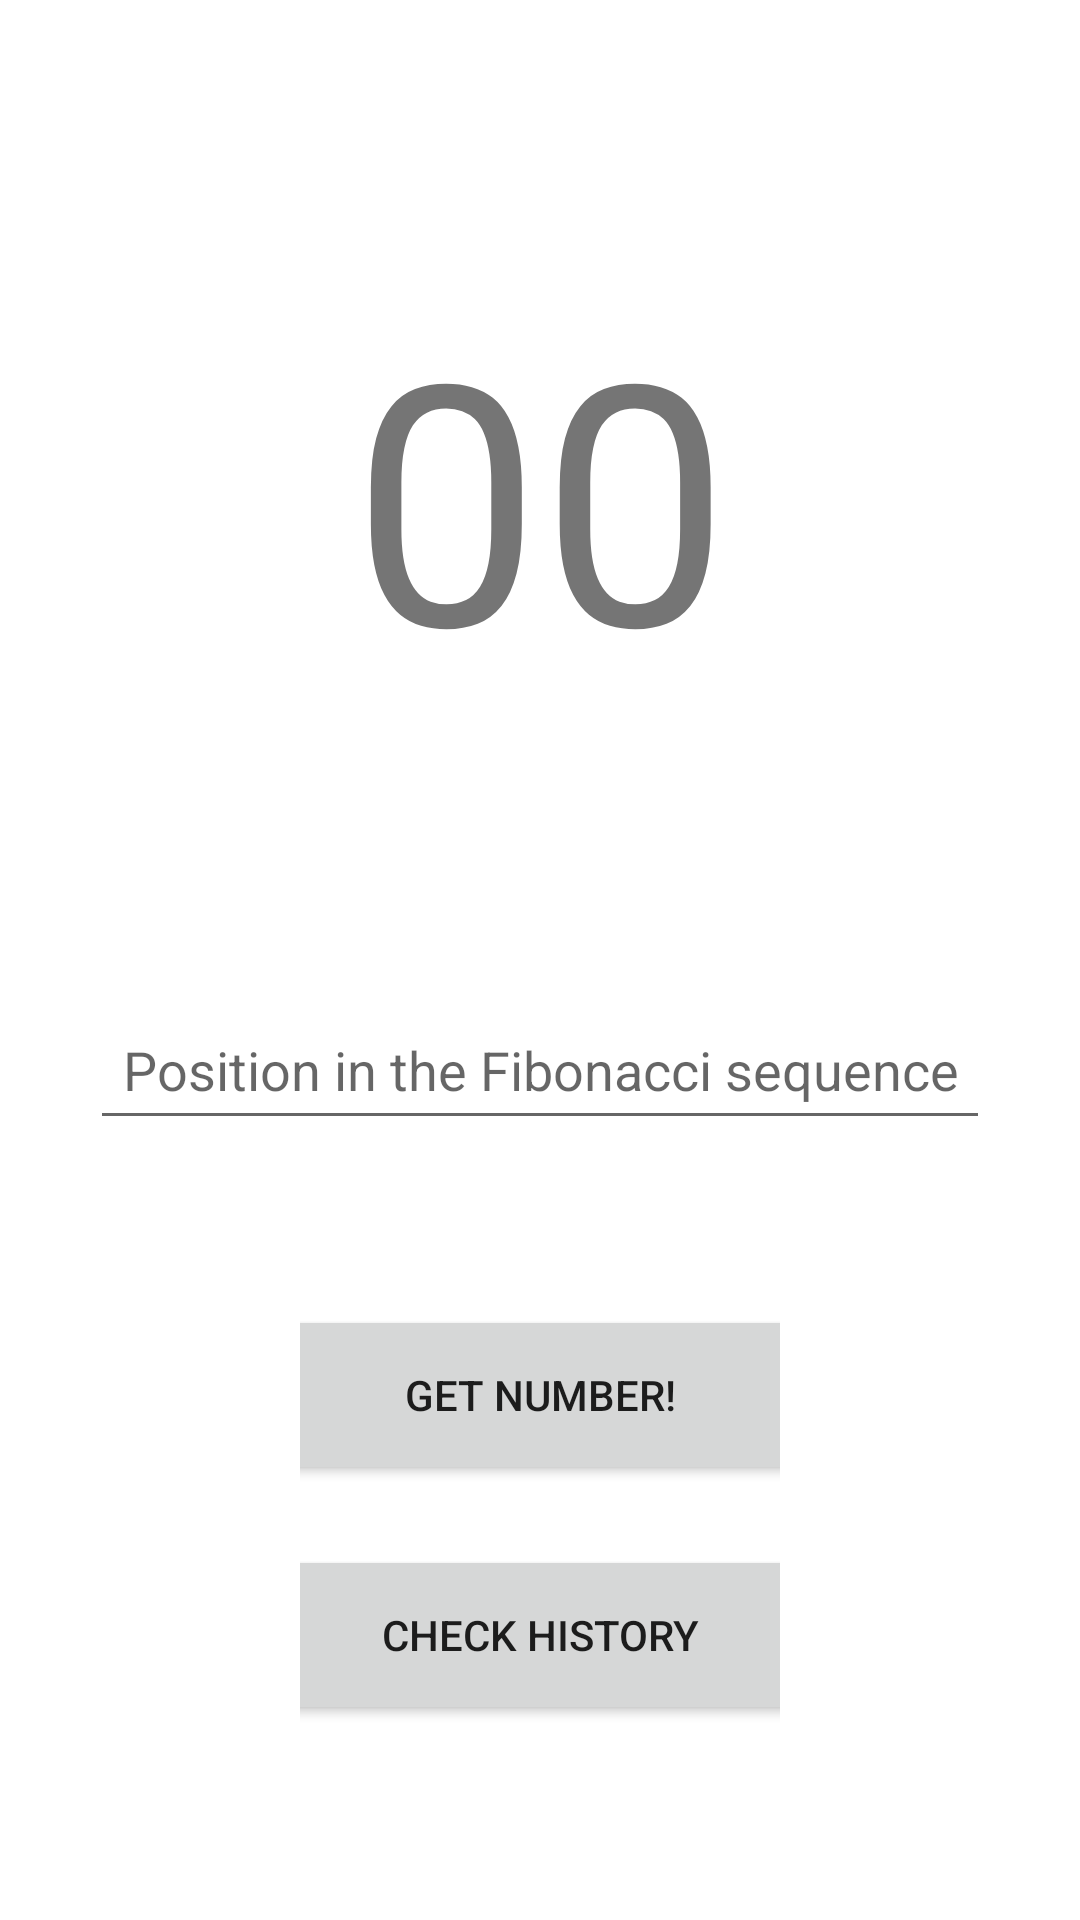

This screen was rendered from an Android layout file. Write that file and the resources it references.
<!-- AndroidManifest.xml: application theme Theme.SyncFi -->
<!-- res/layout/activity_main.xml -->
<?xml version="1.0" encoding="utf-8"?>
<androidx.constraintlayout.widget.ConstraintLayout xmlns:android="http://schemas.android.com/apk/res/android"
    xmlns:app="http://schemas.android.com/apk/res-auto"
    xmlns:tools="http://schemas.android.com/tools"
    android:layout_width="match_parent"
    android:layout_height="match_parent"
    tools:context=".MainActivity">

    <TextView
        android:id="@+id/numberText"
        android:layout_width="match_parent"
        android:layout_height="0dp"
        android:text="00"
        android:gravity="center"
        android:autoSizeTextType="uniform"
        android:textSize="85dp"
        android:lines="1"
        android:layout_marginHorizontal="25dp"
        app:layout_constraintBottom_toTopOf="@id/editText"
        app:layout_constraintLeft_toLeftOf="parent"
        app:layout_constraintRight_toRightOf="parent"
        app:layout_constraintTop_toTopOf="parent" />

    <EditText
        android:id="@+id/editText"
        android:layout_width="match_parent"
        android:layout_height="50dp"
        android:layout_marginHorizontal="30dp"
        android:textSize="18dp"
        android:textAlignment="center"
        android:inputType="number"
        android:hint="@string/description_text"
        app:layout_constraintBottom_toTopOf="@id/buttonsLayout"
        app:layout_constraintLeft_toLeftOf="parent"
        app:layout_constraintRight_toRightOf="parent"
        app:layout_constraintTop_toBottomOf="@id/numberText"/>

    <LinearLayout
        android:id="@+id/buttonsLayout"
        android:layout_width="match_parent"
        android:layout_height="250dp"
        android:orientation="vertical"
        android:layout_marginBottom="10dp"
        android:layout_marginHorizontal="100dp"
        android:gravity="center"
        app:layout_constraintTop_toBottomOf="@id/editText"
        app:layout_constraintBottom_toBottomOf="parent"
        app:layout_constraintRight_toRightOf="parent"
        app:layout_constraintLeft_toLeftOf="parent">

        <Button
            android:id="@+id/enterButton"
            android:layout_width="175dp"
            android:layout_height="60dp"
            android:layout_marginVertical="10dp"
            android:text="@string/button_get_n_text" />

        <Button
            android:id="@+id/historyButton"
            android:layout_width="175dp"
            android:layout_height="60dp"
            android:layout_marginVertical="10dp"
            android:text="@string/button_history_text" />
    </LinearLayout>
</androidx.constraintlayout.widget.ConstraintLayout>
<!-- resources referenced by this layout -->
<resources>
  <string name="button_get_n_text">Get number!</string>
  <string name="button_history_text">Check history</string>
  <string name="description_text">Position in the Fibonacci sequence</string>
  <style name="Theme.SyncFi" parent="Theme.MaterialComponents.DayNight.DarkActionBar">
          
          <item name="colorPrimary">@color/mid_blue</item>
          <item name="colorPrimaryVariant">@color/dark_blue</item>
          <item name="colorOnPrimary">@color/white</item>
          
          <item name="colorSecondary">@color/light_orange</item>
          <item name="colorSecondaryVariant">@color/dark_orange</item>
          <item name="colorOnSecondary">@color/black</item>
          
          <item name="android:statusBarColor" tools:targetApi="l">?attr/colorPrimaryVariant</item>
          
      </style>
  <color name="mid_blue">#63B0CF</color>
  <color name="dark_blue">#217495</color>
  <color name="white">#EAEAEA</color>
  <color name="light_orange">#FF8D58</color>
  <color name="dark_orange">#BF3D00</color>
  <color name="black">#222222</color>
</resources>
